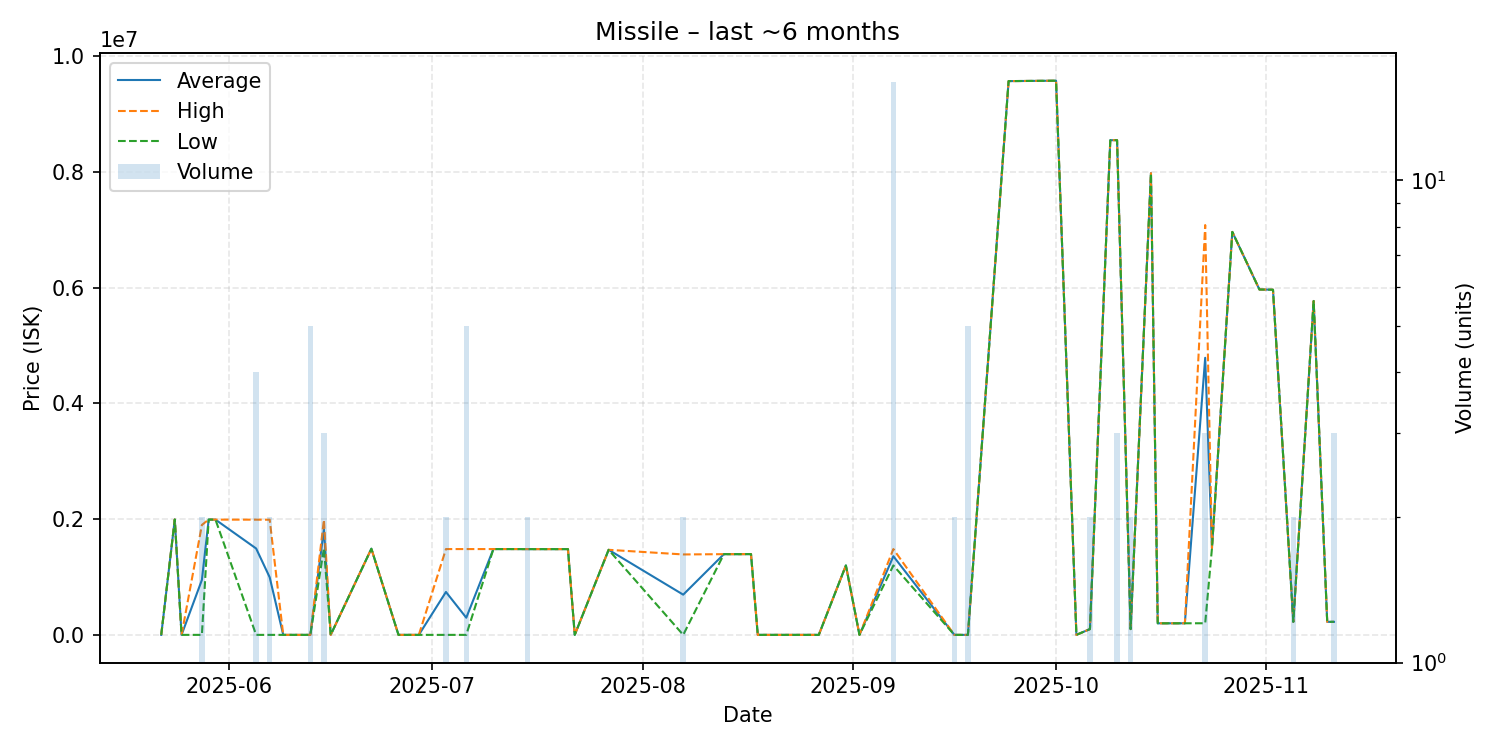

The data file committed next to this chart (first rows):
date, average, highest, lowest, order_count, volume
2025-05-22, 102.3, 102.3, 102.3, 1, 1
2025-05-24, 1994000, 1994000, 1994000, 1, 1
2025-05-25, 102.3, 102.3, 102.3, 1, 1
2025-05-28, 950051, 1900000, 102.3, 2, 2
2025-05-29, 1993000, 1993000, 1993000, 1, 1
2025-05-30, 1992000, 1992000, 1992000, 1, 1
2025-06-05, 1493026, 1991000, 102.3, 3, 4
2025-06-07, 995051, 1990000, 102.3, 2, 2
2025-06-09, 102.6, 102.6, 102.6, 1, 1
2025-06-10, 102.5, 102.5, 102.5, 1, 1
2025-06-13, 102.7, 102.7, 102.7, 1, 5
2025-06-15, 1826333, 1990000, 1499000, 2, 3
2025-06-16, 102.7, 102.7, 102.7, 1, 1
2025-06-22, 1489000, 1489000, 1489000, 1, 1
2025-06-26, 102.7, 102.7, 102.7, 1, 1
2025-06-29, 102.7, 102.7, 102.7, 1, 1
2025-07-03, 741552, 1483000, 103.0, 2, 2
2025-07-06, 296682, 1483000, 103.0, 2, 5
2025-07-10, 1483000, 1483000, 1483000, 1, 1
2025-07-13, 1483000, 1483000, 1483000, 1, 1
2025-07-15, 1482000, 1482000, 1482000, 2, 2
2025-07-21, 1482000, 1482000, 1482000, 1, 1
2025-07-22, 103.0, 103.0, 103.0, 1, 1
2025-07-27, 1470000, 1470000, 1470000, 1, 1
2025-08-07, 695052, 1390000, 103.5, 2, 2
2025-08-13, 1395000, 1395000, 1395000, 1, 1
2025-08-15, 1395000, 1395000, 1395000, 1, 1
2025-08-17, 1396000, 1396000, 1396000, 1, 1
2025-08-18, 103.5, 103.5, 103.5, 1, 1
2025-08-23, 103.5, 103.5, 103.5, 1, 1
2025-08-27, 103.5, 103.5, 103.5, 1, 1
2025-08-31, 1200000, 1200000, 1200000, 1, 1
2025-09-02, 103.5, 103.5, 103.5, 1, 1
2025-09-07, 1359500, 1483000, 1200000, 9, 16
2025-09-16, 106.5, 106.5, 106.5, 1, 2
2025-09-18, 106.6, 106.6, 106.6, 1, 5
2025-09-24, 9570000, 9570000, 9570000, 1, 1
2025-10-01, 9577000, 9577000, 9577000, 1, 1
2025-10-04, 106.6, 106.6, 106.6, 1, 1
2025-10-06, 100000, 100000, 100000, 1, 2
2025-10-09, 8549000, 8549000, 8549000, 1, 1
2025-10-10, 8549667, 8551000, 8549000, 3, 3
2025-10-12, 100100, 100100, 100100, 2, 2
2025-10-15, 7979000, 7979000, 7979000, 1, 1
2025-10-16, 200000, 200000, 200000, 1, 1
2025-10-20, 200400, 200400, 200400, 1, 1
2025-10-23, 4788600, 7082500, 200800, 3, 3
2025-10-24, 1500000, 1500000, 1500000, 1, 1
2025-10-27, 6964000, 6964000, 6964000, 1, 1
2025-10-31, 5969000, 5969000, 5969000, 1, 1
2025-11-02, 5965000, 5965000, 5965000, 1, 1
2025-11-05, 225400, 225400, 225400, 1, 2
2025-11-08, 5770000, 5770000, 5770000, 1, 1
2025-11-10, 225400, 225400, 225400, 1, 1
2025-11-11, 225367, 225400, 225300, 2, 3
